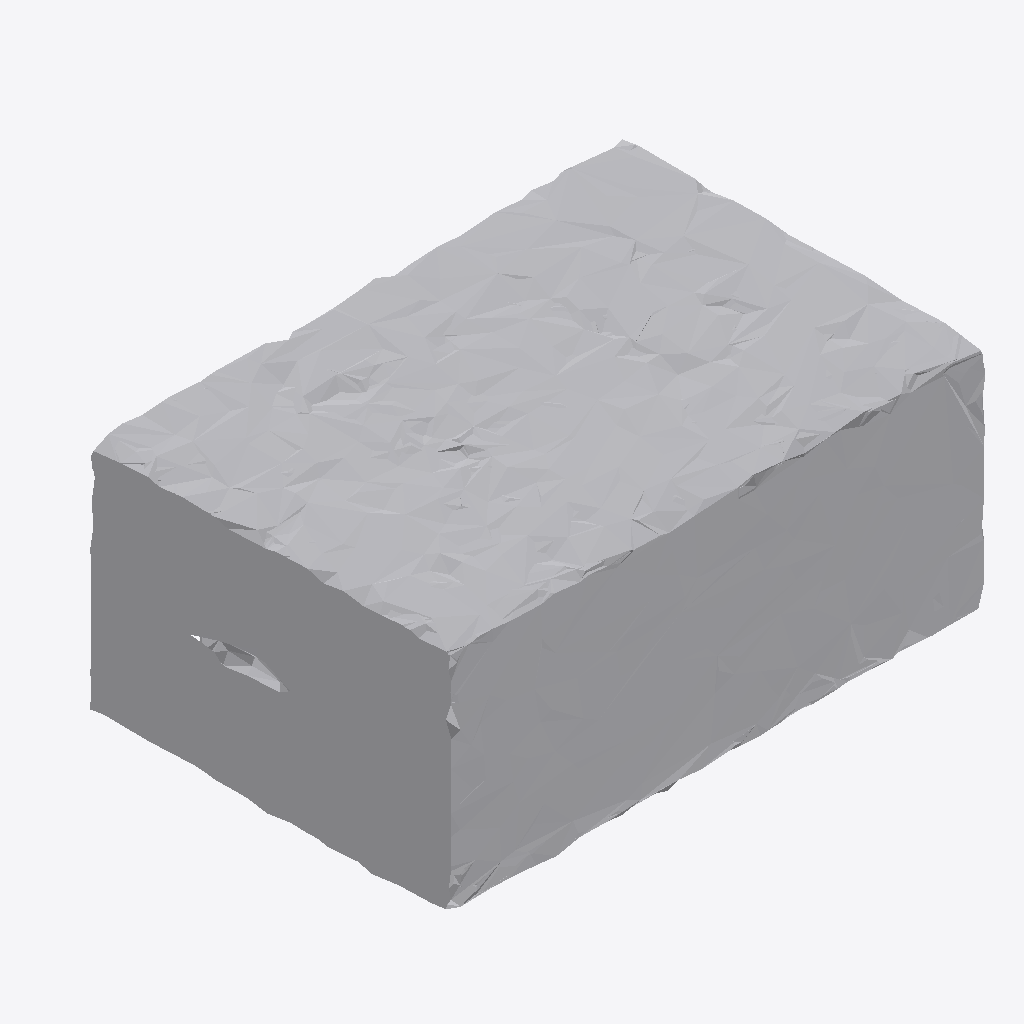
Isometric view of an IFC building model (IFC-SPF (STEP), schema IFC4, length unit metre), seen from the south-west, elements coloured by IFC class: 1 other element (light grey).
Extent 0.999 m × 0.772 m × 0.435 m (x, y, z). Storeys (1): Ground Floor at 0.00 m. Elements (1): 1 IfcFurniture.

HEADER;
FILE_DESCRIPTION(('ViewDefinition [CoordinationView]'),'2;1');
FILE_NAME('','2026-07-12T07:54:52',(''),(''),'IfcOpenShell 0.8.0','IfcOpenShell 0.8.0','');
FILE_SCHEMA(('IFC4'));
ENDSEC;
DATA;
#17=IFCPROJECT('1GrvVgIB51vwpi3S3Z3Qm3',#5,'Office Project',$,$,$,$,(#15),#10);
#20=IFCSITE('3Jj1N4nZr14P66NFzaue7S',#5,'Site',$,$,#19,$,$,.ELEMENT.,$,$,$,$,$);
#22=IFCBUILDING('272scbJyj65wE3ZX$r2kNm',#5,'Building',$,$,#21,$,$,.ELEMENT.,$,$,$);
#24=IFCBUILDINGSTOREY('3bugkqEZv62h8GHFWlvcgb',#5,'Ground Floor',$,$,#23,$,$,.ELEMENT.,0.0);
#35=IFCFURNITURE('33hmsJJkn7LAmLltYa_4rC',#5,'list06_filing_cabinet',$,$,#34,#31,$,$);
ENDSEC;
